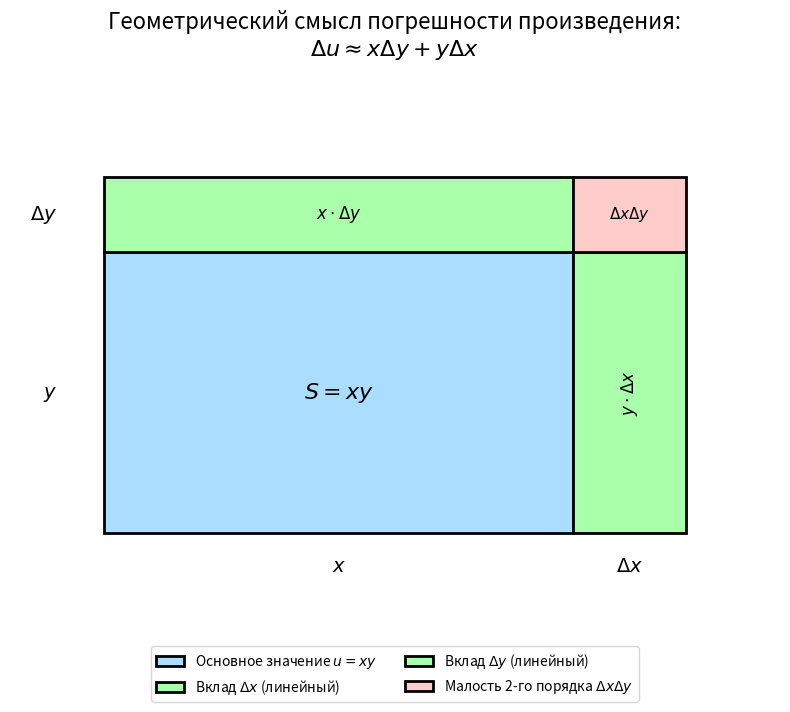

This chart was generated by the following Python code:
import matplotlib.pyplot as plt
import matplotlib.patches as patches

# Настройки графика
fig, ax = plt.subplots(figsize=(8, 7))  # Чуть увеличил высоту для заголовка

# Параметры прямоугольника
x = 5
y = 3
dx = 1.2  # Немного увеличил dx для наглядности
dy = 0.8

# 1. Основной прямоугольник (S = xy)
rect_main = patches.Rectangle((0, 0), x, y, linewidth=2, edgecolor='black', facecolor='#aaddff', label=r'Основное значение $u = xy$')
ax.add_patch(rect_main)

# 2. Приращение по X (y * dx)
rect_dx = patches.Rectangle((x, 0), dx, y, linewidth=2, edgecolor='black', facecolor='#aaffaa', label=r'Вклад $\Delta x$ (линейный)')
ax.add_patch(rect_dx)

# 3. Приращение по Y (x * dy)
rect_dy = patches.Rectangle((0, y), x, dy, linewidth=2, edgecolor='black', facecolor='#aaffaa', label=r'Вклад $\Delta y$ (линейный)')
ax.add_patch(rect_dy)

# 4. Приращение второго порядка (dx * dy)
# Сделал цвет светлее (#ffcccc) для лучшего контраста с черным текстом
rect_dxdy = patches.Rectangle((x, y), dx, dy, linewidth=2, edgecolor='black', facecolor='#ffcccc', label=r'Малость 2-го порядка $\Delta x \Delta y$')
ax.add_patch(rect_dxdy)

# Подписи осей и размеров
plt.text(x/2, -0.4, r'$x$', ha='center', fontsize=14)
plt.text(-0.5, y/2, r'$y$', va='center', ha='right', fontsize=14) # Сдвинул левее

plt.text(x + dx/2, -0.4, r'$\Delta x$', ha='center', fontsize=14)
plt.text(-0.5, y + dy/2, r'$\Delta y$', va='center', ha='right', fontsize=14) # Сдвинул левее

# Подписи площадей внутри
plt.text(x/2, y/2, r'$S = xy$', ha='center', va='center', fontsize=16, fontweight='bold')
plt.text(x + dx/2, y/2, r'$y \cdot \Delta x$', ha='center', va='center', fontsize=12, rotation=90)
plt.text(x/2, y + dy/2, r'$x \cdot \Delta y$', ha='center', va='center', fontsize=12)

# Текст в красном квадрате (delta x delta y)
plt.text(x + dx/2, y + dy/2, r'$\Delta x \Delta y$', ha='center', va='center', fontsize=11, fontweight='bold')

# Настройки осей
ax.set_xlim(-1, x + dx + 1)
ax.set_ylim(-1, y + dy + 1)
ax.set_aspect('equal')
ax.axis('off')  # Скрываем координатные оси

# Легенда
plt.legend(loc='lower center', bbox_to_anchor=(0.5, -0.15), ncol=2)
# Переместил легенду вниз, чтобы не мешала заголовку

# Заголовок в две строки
plt.title(r'Геометрический смысл погрешности произведения:' + '\n' + r'$\Delta u \approx x\Delta y + y\Delta x$', fontsize=16, pad=20)

plt.tight_layout()
plt.savefig('task6_illustration.png', dpi=300)
plt.show()
